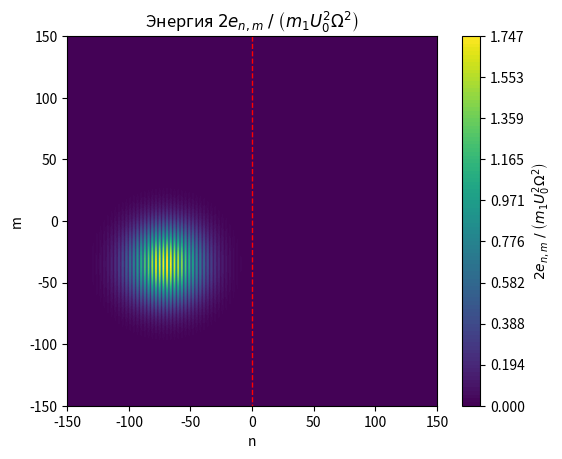
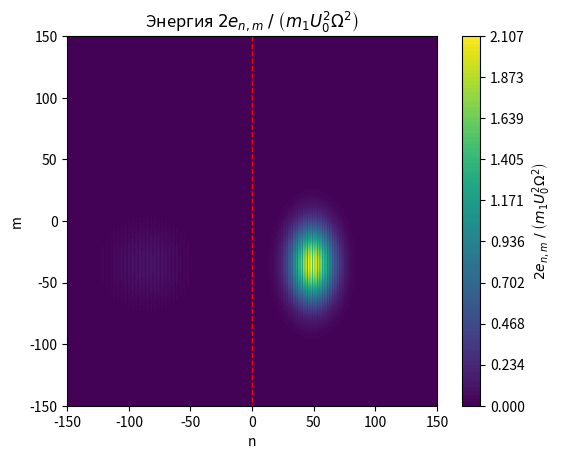

Generate these figures, in order, with matplotlib:
import numpy as np
from numpy import sin, cos
from tqdm import tqdm
from copy import deepcopy
import matplotlib.pyplot as plt
from scipy.optimize import fsolve
import sympy as sp
from sympy import Symbol, Abs, I, exp, diff


class LatticeLatticeStructure:
    def __init__(self, m_1, m_2, c_1, c_2, c_12, d_1, d_2, cnt_x, cnt_y, a):
        if cnt_x % 2 == 0 or cnt_y % 2 == 0:
            raise ValueError("Количество частиц вдоль каждой оси должно быть нечётным")
        self.a = a

        self.indices_x = np.tile(np.arange(-(cnt_x // 2), cnt_x // 2 + 1, 1), (cnt_y, 1))
        self.indices_y = np.tile(np.arange(-(cnt_y // 2), cnt_y // 2 + 1, 1)[::-1, None], (1, cnt_x))
        self.coords_x = a * self.indices_x
        self.coords_y = a * self.indices_y
        self.masses = m_1 * (self.indices_x < 0) + m_2 * (self.indices_x >= 0)
        self.stiffnesses = c_1 * (self.indices_x < -1) + c_12 * (self.indices_x == -1) + c_2 * (self.indices_x > -1)
        self.foundation_stiffnesses = d_1 * (self.indices_x < 0) + d_2 * (self.indices_x >= 0)

        self.disp = np.zeros(shape=(cnt_y, cnt_x))
        self.vel = np.zeros(shape=(cnt_y, cnt_x))

    def specify_initial_and_boundary(self, gamma, beta_x, beta_y,
                                     shift_x, shift_y, u_0, omega=None, omega_undim=None):
        setattr(self, "gamma", gamma)

        if omega_undim is not None:
            omega = np.sqrt(self.omega_low ** 2 + omega_undim ** 2 * (self.omega_high ** 2 - self.omega_low ** 2))

        setattr(self, "omega", omega)
        setattr(self, "u_0", u_0)

        k_1 = fsolve(lambda k: self.masses[0, 0] * omega ** 2 - self.foundation_stiffnesses[0, 0] -
                     4 * self.stiffnesses[0, 0] *
                     (sin(cos(gamma) * k * self.a / 2) ** 2 + sin(sin(gamma) * k * self.a / 2) ** 2), np.ones(1))[0]
        g_1 = 4 * self.stiffnesses * \
            (cos(gamma) * self.a / 2 * sin(k_1 * cos(gamma) * self.a / 2) * cos(k_1 * cos(gamma) * self.a / 2) +
             sin(gamma) * self.a / 2 * sin(k_1 * sin(gamma) * self.a / 2) * cos(k_1 * sin(gamma) * self.a / 2)) / \
            (self.masses * np.sqrt((4 * self.stiffnesses * (sin(k_1 * cos(gamma) * self.a / 2)) ** 2 +
                                   4 * self.stiffnesses * (sin(k_1 * sin(gamma) * self.a / 2)) ** 2 +
                                   self.foundation_stiffnesses) / self.masses))

        setattr(self, "g_1", g_1)
        print(self.omega_low)
        print(self.omega_high)

        self.disp = u_0 * np.exp(-beta_x ** 2 / 2 * (self.coords_x * cos(gamma) + self.coords_y * sin(gamma) -
                                                     shift_x * cos(gamma) - shift_y * sin(gamma)) ** 2)
        self.disp *= np.exp(-beta_y ** 2 / 2 * (-self.coords_x * sin(gamma) + self.coords_y * cos(gamma) +
                                                shift_x * sin(gamma) - shift_y * cos(gamma)) ** 2)
        self.disp *= sin(k_1 * cos(gamma) * self.coords_x + k_1 * sin(gamma) * self.coords_y)

        self.vel = -u_0 * np.exp(-beta_x ** 2 / 2 * (self.coords_x * cos(gamma) + self.coords_y * sin(gamma) -
                                                     shift_x * cos(gamma) - shift_y * sin(gamma)) ** 2)
        self.vel *= np.exp(-beta_y ** 2 / 2 * (-self.coords_x * sin(gamma) + self.coords_y * cos(gamma) +
                                               shift_x * sin(gamma) - shift_y * cos(gamma)) ** 2)
        self.vel *= (omega * cos(k_1 * cos(gamma) * self.coords_x + k_1 * sin(gamma) * self.coords_y) -
                     beta_x ** 2 * g_1 / self.a * (self.coords_x * cos(gamma) + self.coords_y * sin(gamma) -
                                                   shift_x * cos(gamma) - shift_y * sin(gamma)) *
                     sin(k_1 * cos(gamma) * self.coords_x + k_1 * sin(gamma) * self.coords_y))
        self.disp[np.where(self.indices_x >= -1)] = 0
        self.vel[np.where(self.indices_x >= -1)] = 0

    def solve(self, dt, t_max, save_time, auto_stop=True):
        time_steps = np.arange(0, t_max, dt)
        for t in tqdm(time_steps):
            # leapfrog synchronized form
            acc1 = (self.stiffnesses / self.masses) * (np.roll(self.disp, -1, axis=1) +
                                                       np.roll(self.disp, 1, axis=0) -
                                                       2 * self.disp) + \
                   (np.roll(self.stiffnesses, 1, axis=1) / self.masses) * (np.roll(self.disp, 1, axis=1) +
                                                                           np.roll(self.disp, -1, axis=0) -
                                                                           2 * self.disp)
            acc1 -= self.foundation_stiffnesses / self.masses * self.disp
            self.disp += self.vel * dt + 1 / 2 * acc1 * dt ** 2
            acc2 = (self.stiffnesses / self.masses) * (np.roll(self.disp, -1, axis=1) +
                                                       np.roll(self.disp, 1, axis=0) -
                                                       2 * self.disp) + \
                   (np.roll(self.stiffnesses, 1, axis=1) / self.masses) * (np.roll(self.disp, 1, axis=1) +
                                                                           np.roll(self.disp, -1, axis=0) -
                                                                           2 * self.disp)
            acc2 -= self.foundation_stiffnesses / self.masses * self.disp
            self.vel += 1 / 2 * (acc1 + acc2) * dt

            # save results
            if t % save_time == 0:
                self.save_history(t)

            if auto_stop:
                interface_energy = getattr(self, "energy_interface_undim_frames", None)
                if interface_energy and interface_energy[-1] < max(interface_energy) / 1e3:
                    break

    @property
    def energy_field(self):
        e = self.masses / 2 * self.vel ** 2 + \
            self.stiffnesses / 4 * ((np.roll(self.disp, -1, axis=1) - self.disp) ** 2 +
                                    (np.roll(self.disp, 1, axis=0) - self.disp) ** 2) + \
            np.roll(self.stiffnesses, 1, axis=1) / 4 * ((np.roll(self.disp, 1, axis=1) - self.disp) ** 2 +
                                                        (np.roll(self.disp, -1, axis=0) - self.disp) ** 2) +\
            self.foundation_stiffnesses / 2 * self.disp ** 2
        return e

    @property
    def disp_undim(self):
        u_0 = getattr(self, "u_0")
        return self.disp / u_0

    @property
    def vel_undim(self):
        omega = getattr(self, "omega")
        return self.vel / (self.a * omega)

    @property
    def energy_field_undim(self):
        m_1 = self.masses[0, 0]
        u_0 = getattr(self, "u_0")
        omega = getattr(self, "omega")
        return 2 * self.energy_field / (m_1 * u_0 ** 2 * omega ** 2)

    @property
    def energy_both_undim(self):
        return np.sum(self.energy_field_undim)

    @property
    def energy_left_undim(self):
        return np.sum(self.energy_field_undim * (self.indices_x < 0))

    @property
    def energy_interface_undim(self):
        return np.sum(self.energy_field_undim * (self.indices_x == 0))

    @property
    def energy_right_undim(self):
        return np.sum(self.energy_field_undim * (self.indices_x >= 0))

    @property
    def transmission_coeff_numerical(self):
        return self.energy_right_undim / self.energy_both_undim

    @property
    def transmission_coeff_analytical(self):
        gamma = getattr(self, "gamma")
        zeta, k_1, k_2 = self.zeta
        k_1_x = k_1 * cos(gamma)
        k_2_x = k_2 * cos(zeta)

        k = Symbol("k")
        g_1 = diff(2 * np.sqrt(self.stiffnesses[0, 0] / self.masses[0, 0]) *
                   sp.sqrt(sp.sin(k * np.cos(gamma) * self.a / 2) ** 2 +
                           sp.sin(k * np.sin(gamma) * self.a / 2) ** 2), k).evalf(subs={k: k_1})
        g_1_x = g_1 * np.cos(gamma)
        g_1_y = g_1 * np.sin(gamma)
        g_2 = diff(2 * np.sqrt(self.stiffnesses[0, -1] / self.masses[0, -1]) *
                   sp.sqrt(sp.sin(k * np.cos(zeta) * self.a / 2) ** 2 +
                           sp.sin(k * np.sin(zeta) * self.a / 2) ** 2), k).evalf(subs={k: k_2})
        g_2_x = g_2 * np.cos(zeta)
        g_2_y = g_2 * np.sin(zeta)

        amp_frac = (exp(I * k_1_x * self.a) - exp(-I * k_1_x * self.a)) / \
                   (exp(I * k_2_x * self.a) - exp(-I * k_1_x * self.a))
        amp_frac = amp_frac.evalf()
        trans_coeff = self.masses[0, -1] * g_2_x / (self.masses[0, 0] * g_1_x) * (Abs(amp_frac)) ** 2

        return trans_coeff

    @property
    def omega_low(self):
        gamma = getattr(self, "gamma")
        c_1, c_2 = self.stiffnesses[0, 0], self.stiffnesses[0, -1]
        m_1, m_2 = self.masses[0, 0], self.masses[0, -1]
        d_1, d_2 = self.foundation_stiffnesses[0, 0], self.foundation_stiffnesses[0, -1]
        arr = [(sin(cos(gamma) * var)) ** 2 + (sin(sin(gamma) * var)) ** 2 for var in np.arange(0, 2 * np.pi, 0.001)]
        return np.sqrt(max((4 * c_1 * min(arr) + d_1) / m_1,
                           (4 * c_2 * min(arr) + d_2) / m_2))

    @property
    def omega_high(self):
        gamma = getattr(self, "gamma")
        c_1, c_2 = self.stiffnesses[0, 0], self.stiffnesses[0, -1]
        m_1, m_2 = self.masses[0, 0], self.masses[0, -1]
        d_1, d_2 = self.foundation_stiffnesses[0, 0], self.foundation_stiffnesses[0, -1]
        arr = [(sin(cos(gamma) * var)) ** 2 + (sin(sin(gamma) * var)) ** 2 for var in np.arange(0, 2 * np.pi, 0.001)]
        return np.sqrt(min((4 * c_1 * max(arr) + d_1) / m_1,
                           (4 * c_2 * max(arr) + d_2) / m_2))

    @property
    def zeta(self):
        gamma = getattr(self, "gamma")
        omega = getattr(self, "omega")
        k_1 = fsolve(lambda k: self.masses[0, 0] * omega ** 2 - 4 * self.stiffnesses[0, 0] *
                     (sin(cos(gamma) * k * self.a / 2) ** 2 +
                      sin(sin(gamma) * k * self.a / 2) ** 2), np.ones(1))[0]
        k_1_y = k_1 * sin(gamma)

        k_2_y = k_1_y
        k_2_x = fsolve(lambda k_x: self.masses[0, -1] * omega ** 2 - 4 * self.stiffnesses[0, -1] *
                       (sin(k_x * self.a / 2) ** 2 + sin(k_2_y * self.a / 2) ** 2), np.array([0.5]))[0]
        k_2 = np.sqrt(k_2_x ** 2 + k_2_y ** 2)
        zeta = np.arctan(k_2_y / k_2_x)
        return zeta, k_1, k_2

    def plot_field(self, field="energy_field_undim", title="Энергия",
                   x_label="n", y_label="m", cbar_label=r"$2e_{n,m} \;/\; \left(m_1U_0^2\Omega^2\right)$"):
        cur_field = getattr(self, field)
        levels = np.linspace(cur_field.min(), cur_field.max(), 100)
        fig, ax = plt.subplots()
        ax.plot([0] * self.coords_y.shape[0], self.coords_y[:, 0], linestyle="dashed", color="red", linewidth=1)
        cf = ax.contourf(self.coords_x, self.coords_y, cur_field, levels=levels)
        cbar = fig.colorbar(cf, ticks=np.linspace(0, cur_field.max(), 10), label=cbar_label, ax=ax)
        ax = plt.gca()
        plt.title(f"{title} {cbar_label}")
        plt.xlabel(x_label)
        plt.ylabel(y_label)
        ax.set_aspect("equal", adjustable="box")

        # ax.plot(self.coords_x[0][np.where(self.coords_x[0] >= 0)],
        #        np.add(np.tan(self.zeta[0]) * self.coords_x[0][np.where(self.coords_x[0] >= 0)], -70),
        #        linestyle="dashed", color="orange", linewidth=1)

        plt.show()

    frames_containers = ["time_undim_frames", "disp_undim_frames", "vel_undim_frames", "energy_field_undim_frames",
                         "energy_both_undim_frames", "energy_left_undim_frames",
                         "energy_right_undim_frames", "energy_interface_undim_frames",
                         "transmission_coeff_numerical_frames",
                         "transmission_coeff_analytical_frames"]
    frames_container_names = list(map(lambda s: s.replace("_frames", ""), frames_containers))

    def save_history(self, t):
        setattr(self, "time_undim", t * getattr(self, "g_1")[0, 0] / self.a)
        for i, frames_container in enumerate(self.frames_containers):
            if not hasattr(self, frames_container):
                setattr(self, frames_container, [])
            getattr(self, frames_container).append(deepcopy(getattr(self, self.frames_container_names[i])))


if __name__ == "__main__":
    lattice_lattice = LatticeLatticeStructure(m_1=0.5, m_2=1.0,
                                              c_1=0.1, c_2=0.1, c_12=0.1,
                                              d_1=0.0, d_2=0.0,
                                              cnt_x=301, cnt_y=301, a=1)
    lattice_lattice.specify_initial_and_boundary(gamma=np.radians(0), beta_x=0.035, beta_y=0.035,
                                                 shift_x=-70, shift_y=-35, u_0=1, omega_undim=np.sqrt(0.5))
    lattice_lattice.plot_field()
    lattice_lattice.solve(dt=0.05, t_max=400, save_time=15, auto_stop=False)
    lattice_lattice.plot_field()
